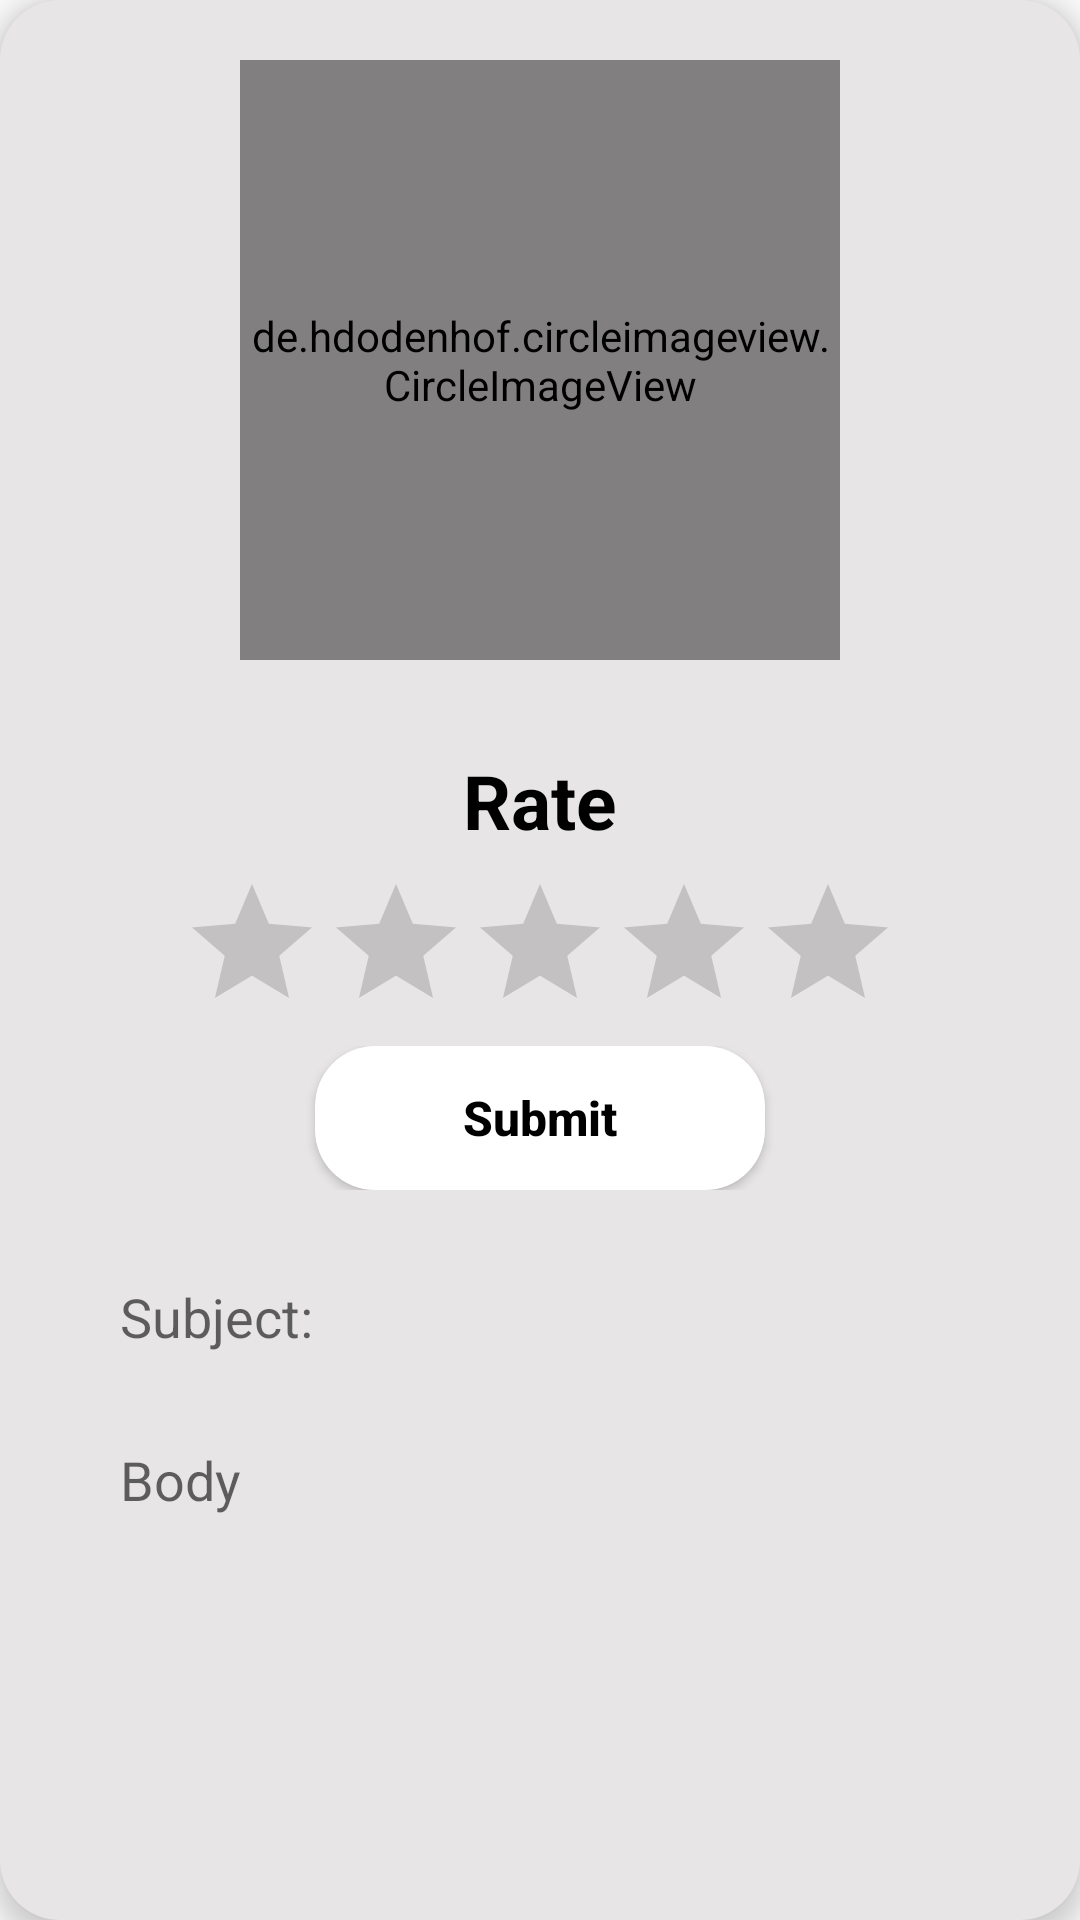

Android layout source for this screen:
<!-- AndroidManifest.xml: application theme Theme.TouristApp -->
<!-- res/layout/rating_layout.xml -->
<?xml version="1.0" encoding="utf-8"?>
<RelativeLayout xmlns:android="http://schemas.android.com/apk/res/android"
             android:layout_width="match_parent"
    android:layout_marginRight="5dp"
    android:layout_marginLeft="5dp"
    android:elevation="5dp"
    android:background="@drawable/rounded"
    android:backgroundTint="#E7E5E5"
    android:gravity="center"
             android:layout_height="wrap_content">
    <de.hdodenhof.circleimageview.CircleImageView
        xmlns:app="http://schemas.android.com/apk/res-auto"
        android:id="@+id/guide_profile_star"
        android:layout_width="200dp"
        android:layout_height="200dp"
        android:layout_marginTop="20dp"
        android:layout_marginBottom="20dp"
        android:layout_marginStart="30dp"
        android:layout_marginEnd="30dp"
        android:layout_centerHorizontal="true"
        android:layout_marginLeft="10dp"
        android:layout_marginRight="10sp"
        android:src="@drawable/person_icon"
        android:backgroundTint="#817F7F"
        android:tint="#817F7F"
        app:civ_border_width="2dp"
        app:civ_border_color="#FFFFFF"/>


    
    <TextView
        android:id="@+id/guide_name_star"
        android:layout_width="wrap_content"
        android:layout_height="wrap_content"
        android:layout_marginTop="3dp"
        android:textSize="25sp"
        android:inputType="textMultiLine"
        android:padding="7dp"
        android:layout_centerHorizontal="true"
        android:layout_below="@+id/guide_profile_star"
        android:textStyle="bold"
        android:text="Rate"
        android:textColor="#000000"
        android:ellipsize="end"
        android:maxLines="1" />

    <RatingBar
        android:id="@+id/ratingBar_star"
        android:layout_width="wrap_content"
        android:layout_height="wrap_content"
        android:numStars="5"
        android:stepSize="0.5"
        android:layout_below="@+id/guide_name_star"
        android:layout_centerHorizontal="true"
        android:rating="0.0"
        android:isIndicator="false"
        android:progressTint="@android:color/holo_orange_light"
        android:minHeight="48dp"
        android:minWidth="200dp"
        android:layout_gravity="center"/>
    <LinearLayout
        android:layout_width="match_parent"
        android:layout_height="wrap_content"
        android:orientation="horizontal"
        android:layout_margin="10dp"
        android:gravity="center"
        android:layout_below="@+id/ratingBar_star"
        android:layout_centerHorizontal="true"
        android:id="@+id/dialog_button_holder">
    <Button
        android:layout_width="150dp"
        android:layout_height="wrap_content"
        android:text="Submit"
        android:background="@drawable/rounded"
        android:backgroundTint="@color/white"
        android:textColor="@color/black"
        android:textStyle="bold"
        android:textAllCaps="false"
        android:textSize="16sp"
        android:paddingLeft="10dp"
        android:paddingRight="10dp"
        android:id="@+id/submitRating"
       />

    </LinearLayout>
    <LinearLayout
        android:layout_width="match_parent"
        android:padding="10dp"
        android:orientation="vertical"
        android:layout_marginBottom="20dp"
        android:layout_height="wrap_content"
        android:layout_below="@+id/dialog_button_holder"
        android:id="@+id/mail_holder">
    <EditText
        android:layout_width="match_parent"
        android:layout_height="wrap_content"
        android:background="@drawable/card_rounded_corner"
        android:id="@+id/mailSubject"
        android:maxLength="80"
        android:gravity="left"
        android:inputType="textMultiLine"
        android:layout_marginLeft="20dp"
        android:layout_marginRight="20dp"
        android:hint="Subject:"
        android:padding="10dp"/>
        <EditText
            android:layout_width="match_parent"
            android:layout_height="130dp"
            android:gravity="left"
            android:background="@drawable/card_rounded_corner"
            android:id="@+id/mailBody"
            android:maxLength="80"
            android:layout_marginTop="10dp"
            android:inputType="textMultiLine"
            android:layout_marginLeft="20dp"
            android:layout_marginRight="20dp"
            android:hint="Body"
            android:padding="10dp"/>
        <Button
            android:layout_width="wrap_content"
            android:layout_height="wrap_content"
            android:text="Send mail"
            android:layout_gravity="center"
            android:layout_marginTop="10dp"
            android:textAllCaps="false"
            android:background="@drawable/rounded"
            android:backgroundTint="@color/black"
            android:drawableLeft="@drawable/mail_icon"
            android:drawableTint="@color/white"
            android:drawablePadding="5dp"
            android:textColor="@color/custom_button_color"
            android:textStyle="bold"
            android:textSize="14sp"
            android:paddingLeft="10dp"
            android:paddingRight="20dp"
            android:id="@+id/sendMail"
            />
        <TextView
            android:layout_margin="5dp"
            android:layout_width="match_parent"
            android:layout_height="25dp"
            android:textSize="12sp"
            android:gravity="center"
            android:visibility="gone"
            android:id="@+id/mail_status_txt"
            android:textColor="@color/black"
            android:background="#D0F0D2"
            android:drawableRight="@drawable/tick_icon"
            android:drawablePadding="3dp"
            android:text="Mail send successfully"
            android:layout_marginBottom="20dp"/>



    </LinearLayout>

</RelativeLayout>
<!-- resources referenced by this layout -->
<resources>
  <color name="black">#FF000000</color>
  <color name="custom_button_color">#FFFFFF</color>
  <color name="white">#FFFFFFFF</color>
  <!-- drawable person_icon (drawable) -->
  <vector xmlns:android="http://schemas.android.com/apk/res/android"
      android:width="800dp"
      android:height="800dp"
      android:viewportWidth="24"
      android:viewportHeight="24">
    <path
        android:pathData="M12,2C6.48,2 2,6.48 2,12s4.48,10 10,10 10,-4.48 10,-10S17.52,2 12,2zM12,5c1.66,0 3,1.34 3,3s-1.34,3 -3,3 -3,-1.34 -3,-3 1.34,-3 3,-3zM12,19.2c-2.5,0 -4.71,-1.28 -6,-3.22 0.03,-1.99 4,-3.08 6,-3.08 1.99,0 5.97,1.09 6,3.08 -1.29,1.94 -3.5,3.22 -6,3.22z"
        android:fillColor="#5B5A5A"/>
  </vector>
  <!-- drawable rounded (drawable) -->
  <?xml version="1.0" encoding="utf-8"?>
  <shape xmlns:android="http://schemas.android.com/apk/res/android">
      <solid android:color="@color/white" /> 
      <corners android:radius="20dp" />
       
  </shape>
  <!-- drawable tick_icon (drawable) -->
  <vector xmlns:android="http://schemas.android.com/apk/res/android" android:height="15dp" android:viewportHeight="24" android:viewportWidth="24" android:width="15dp">
        
      <path android:fillColor="#292D32" android:pathData="M12,2C6.49,2 2,6.49 2,12C2,17.51 6.49,22 12,22C17.51,22 22,17.51 22,12C22,6.49 17.51,2 12,2ZM16.78,9.7L11.11,15.37C10.97,15.51 10.78,15.59 10.58,15.59C10.38,15.59 10.19,15.51 10.05,15.37L7.22,12.54C6.93,12.25 6.93,11.77 7.22,11.48C7.51,11.19 7.99,11.19 8.28,11.48L10.58,13.78L15.72,8.64C16.01,8.35 16.49,8.35 16.78,8.64C17.07,8.93 17.07,9.4 16.78,9.7Z"/>
      
  </vector>
  <style name="Theme.TouristApp" parent="Theme.AppCompat.Light.NoActionBar">
          
  
          <item name="colorPrimary">@color/purple_500</item>
          <item name="colorPrimaryVariant">@color/purple_700</item>
          <item name="colorOnPrimary">@color/white</item>
          
          <item name="colorSecondary">@color/teal_200</item>
          <item name="colorSecondaryVariant">@color/teal_700</item>
          <item name="colorOnSecondary">@color/black</item>
          
          <item name="android:statusBarColor">?attr/colorPrimaryVariant</item>
          
      </style>
  <color name="purple_500">#FF6200EE</color>
  <color name="purple_700">#FF3700B3</color>
  <color name="teal_200">#FF03DAC5</color>
  <color name="teal_700">#FF018786</color>
</resources>
